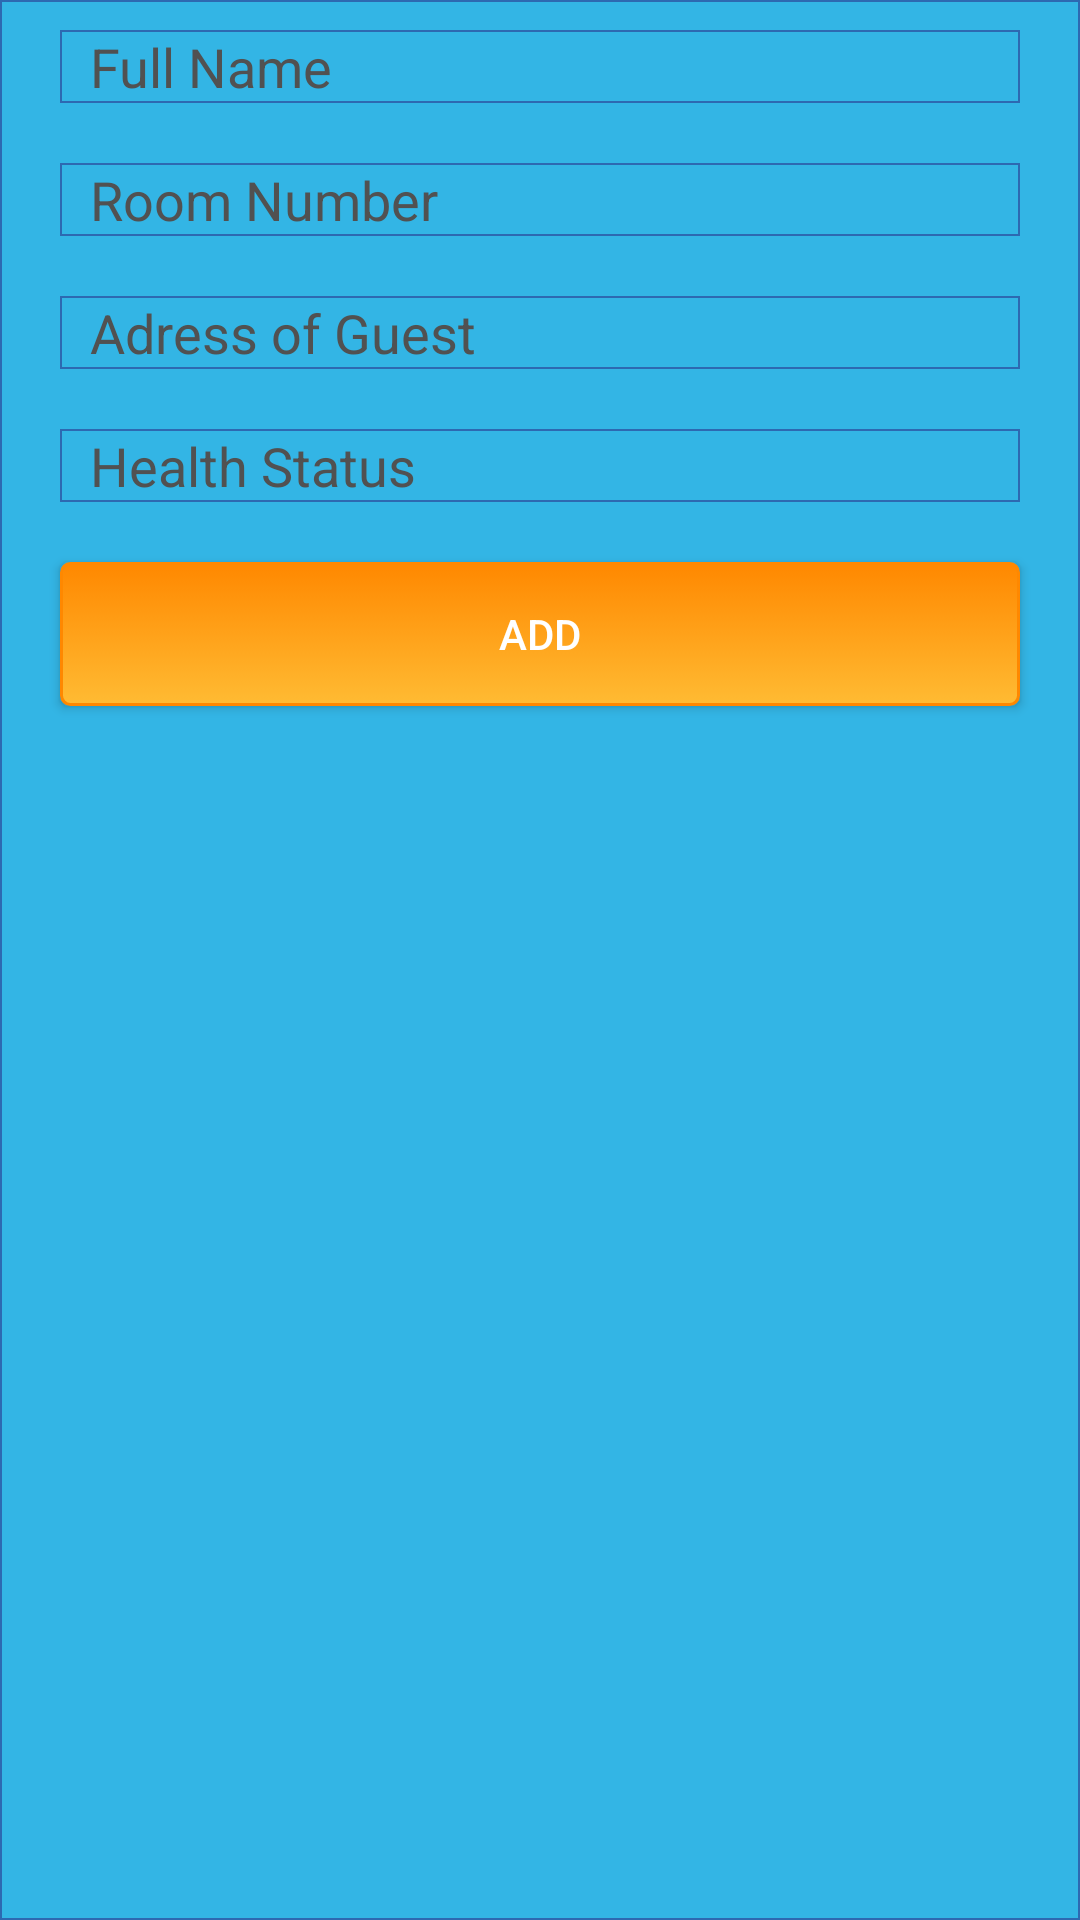

Produce the Android XML layout that renders to this screen, including the resource entries it uses.
<!-- AndroidManifest.xml: application theme Theme.AppCompat -->
<!-- res/layout/activity_admin.xml -->
<?xml version="1.0" encoding="utf-8"?>

<RelativeLayout xmlns:android="http://schemas.android.com/apk/res/android"
    xmlns:tools="http://schemas.android.com/tools"
    android:id="@+id/activity_admin"
    android:layout_width="match_parent"
    android:layout_height="match_parent"
    android:paddingBottom="@dimen/activity_vertical_margin"
    android:paddingLeft="@dimen/activity_horizontal_margin"
    android:paddingRight="@dimen/activity_horizontal_margin"
    android:paddingTop="@dimen/activity_vertical_margin"
    tools:context="com.example.home.guesthouse.AdminActivity"
    android:background="@drawable/ed_bg"
    >

    <LinearLayout
        android:orientation="vertical"
        android:layout_width="match_parent"
        android:layout_height="match_parent"
        android:layout_alignParentTop="true"
        android:layout_alignParentLeft="true"
        android:layout_alignParentStart="true">

        <EditText
            android:layout_width="match_parent"
            android:layout_height="wrap_content"
            android:inputType="textPersonName"
            android:ems="10"
            android:id="@+id/editTextName"
            android:background="@drawable/ed_bg"
            android:hint="Full Name"
            android:textColor="@color/String_color"
            android:layout_margin="10dp"
            android:textColorHint="@color/String_color"
            />

        <EditText
            android:layout_width="match_parent"
            android:layout_height="wrap_content"
            android:inputType="textPersonName"
            android:ems="10"
            android:id="@+id/editTextRoomNum"
            android:background="@drawable/ed_bg"
            android:hint="Room Number"
            android:layout_margin="10dp"
            android:textColor="@color/String_color"
            android:textColorHint="@color/String_color"
            />

        <EditText
            android:layout_width="match_parent"
            android:layout_height="wrap_content"
            android:inputType="textPersonName"
            android:ems="10"
            android:id="@+id/editTextAdress"
            android:background="@drawable/ed_bg"
            android:hint="Adress of Guest"
            android:layout_margin="10dp"
            android:textColor="@color/String_color"
            android:textColorHint="@color/String_color"
            />

        <EditText
            android:layout_width="match_parent"
            android:layout_height="wrap_content"
            android:inputType="textPersonName"
            android:ems="10"
            android:id="@+id/editTextHealthStatus"
            android:background="@drawable/ed_bg"
            android:hint="Health Status"
            android:textColor="@color/String_color"
            android:layout_margin="10dp"
            android:textColorHint="@color/String_color"
            />

        <Button
            android:text="Add"
            android:layout_width="match_parent"
            android:layout_height="wrap_content"
            android:id="@+id/AddGuestBtn"
            android:background="@drawable/btn_bg"
            android:layout_margin="10dp" />
    </LinearLayout>
</RelativeLayout>
<!-- resources referenced by this layout -->
<resources>
  <color name="String_color">#515151</color>
  <!-- drawable btn_bg (drawable) -->
  <?xml version="1.0" encoding="utf-8"?>
  <selector xmlns:android="http://schemas.android.com/apk/res/android">
  
  
      <item android:state_pressed= "true">
  
          <shape>
              <gradient
                  android:angle="270"
                  android:startColor="@android:color/holo_orange_light"
                  android:endColor="@android:color/holo_orange_dark"/>
              <stroke android:color="@android:color/holo_blue_light"  android:width="1dp"/>
              <corners android:radius="3dp"/>
  
  
          </shape>
  
      </item>
  
      <item>
          <shape>
              <gradient
                  android:angle="270"
                  android:startColor="@android:color/holo_orange_dark"
                  android:endColor="@android:color/holo_orange_light"/>
                <stroke android:color="@android:color/holo_orange_dark" android:width="1dp" />
              <corners android:radius="3dp"/>
  
          </shape>
  
      </item>
  
  
  
  </selector>
  <!-- drawable ed_bg (drawable) -->
  <?xml version="1.0" encoding="utf-8"?>
  <selector xmlns:android="http://schemas.android.com/apk/res/android">
  
      <item android:state_focused="true">
          <shape>
              <solid android:color="@android:color/white" />
              <stroke android:color="@android:color/white" />
              <padding android:left="10dp" android:right="10dp"/>
  
          </shape>
  
      </item>
  
  
  <item>
  <shape>
      <solid  android:color="@android:color/holo_blue_light"/>
      <stroke android:color="#2D69B1" android:width="0.50dp"/>
      <padding android:left="10dp" android:right="10dp"/>
  </shape>
  
  </item>
  </selector>
</resources>
